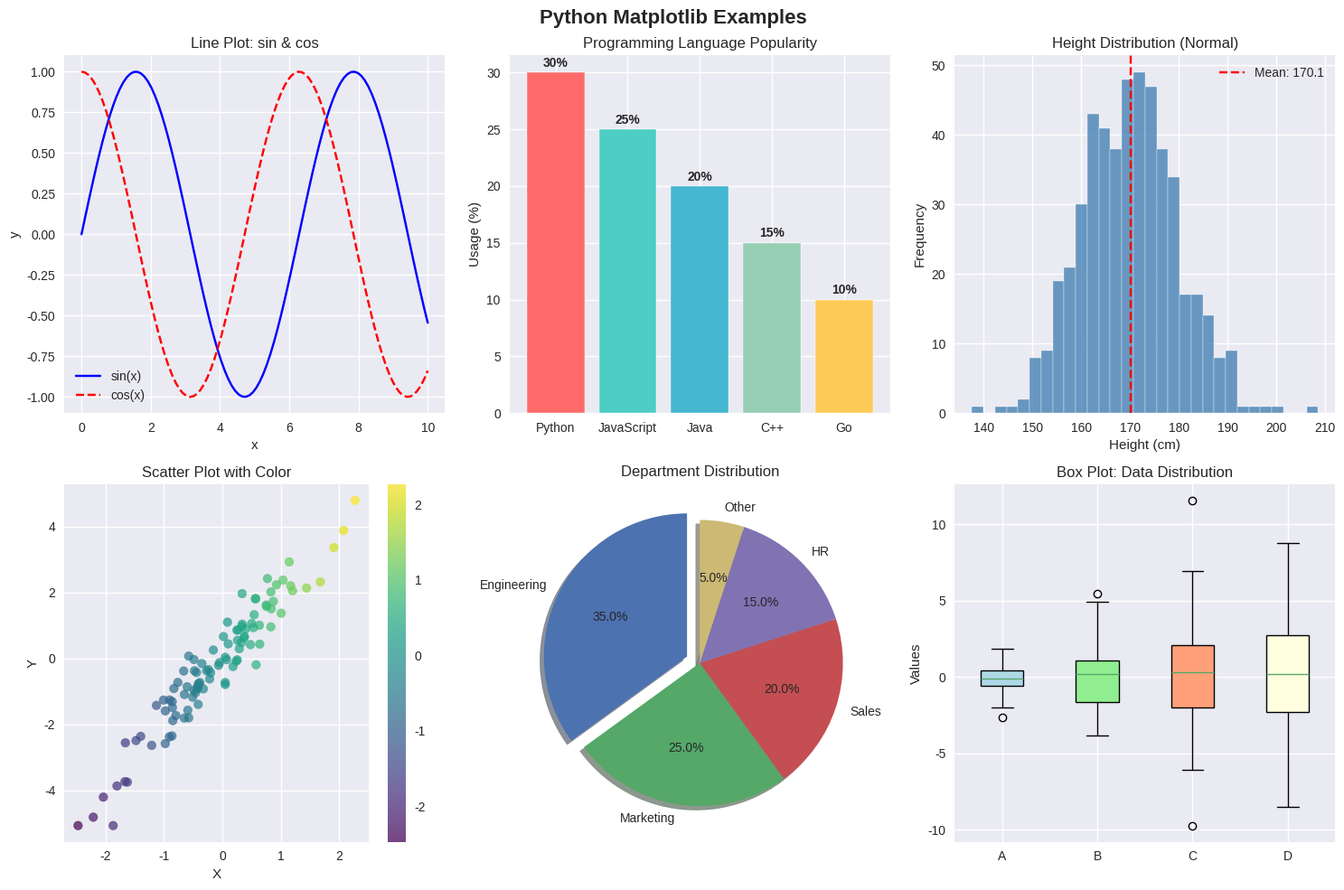
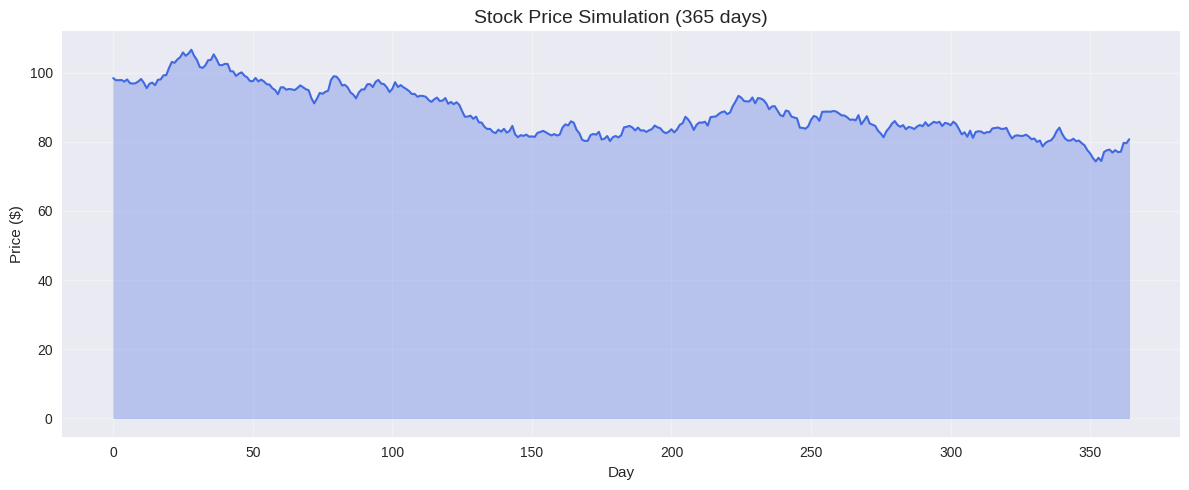

Write Python code to recreate these figures, in order.
# Chapter 43: Matplotlib for Data Visualization
# 12 Hours Python Masterclass in Tamil - Data Engineering (Gowtham)
# Video: https://youtu.be/HAxm8n9QY50 | Timestamp: 10:12:15
# ============================================

try:
    import matplotlib

    matplotlib.use("Agg")  # Non-interactive backend for script
    import matplotlib.pyplot as plt
    import numpy as np

    HAS_MATPLOTLIB = True
except ImportError:
    HAS_MATPLOTLIB = False
    print("matplotlib not installed. Run: pip install matplotlib")

if HAS_MATPLOTLIB:
    import numpy as np

    # Use a built-in style
    plt.style.use("seaborn-v0_8")

    # -----------------------------------------------
    # SECTION 1: Line Plot
    # -----------------------------------------------

    fig, axes = plt.subplots(2, 3, figsize=(15, 10))
    fig.suptitle("Python Matplotlib Examples", fontsize=16, fontweight="bold")

    # Line plot
    x = np.linspace(0, 10, 100)
    axes[0, 0].plot(x, np.sin(x), label="sin(x)", color="blue")
    axes[0, 0].plot(x, np.cos(x), label="cos(x)", color="red", linestyle="--")
    axes[0, 0].set_title("Line Plot: sin & cos")
    axes[0, 0].set_xlabel("x")
    axes[0, 0].set_ylabel("y")
    axes[0, 0].legend()
    axes[0, 0].grid(True)

    # Bar Chart
    categories = ["Python", "JavaScript", "Java", "C++", "Go"]
    popularity = [30, 25, 20, 15, 10]
    colors = ["#FF6B6B", "#4ECDC4", "#45B7D1", "#96CEB4", "#FECA57"]
    axes[0, 1].bar(categories, popularity, color=colors, edgecolor="white")
    axes[0, 1].set_title("Programming Language Popularity")
    axes[0, 1].set_ylabel("Usage (%)")
    for i, (cat, val) in enumerate(zip(categories, popularity)):
        axes[0, 1].text(i, val + 0.5, f"{val}%", ha="center", fontweight="bold")

    # Histogram
    np.random.seed(42)
    data = np.random.normal(170, 10, 500)
    axes[0, 2].hist(data, bins=30, color="steelblue", edgecolor="white", alpha=0.8)
    axes[0, 2].axvline(data.mean(), color="red", linestyle="--", label=f"Mean: {data.mean():.1f}")
    axes[0, 2].set_title("Height Distribution (Normal)")
    axes[0, 2].set_xlabel("Height (cm)")
    axes[0, 2].set_ylabel("Frequency")
    axes[0, 2].legend()

    # Scatter Plot
    x = np.random.randn(100)
    y = 2 * x + np.random.randn(100) * 0.5
    scatter = axes[1, 0].scatter(x, y, c=x, cmap="viridis", alpha=0.7)
    plt.colorbar(scatter, ax=axes[1, 0])
    axes[1, 0].set_title("Scatter Plot with Color")
    axes[1, 0].set_xlabel("X")
    axes[1, 0].set_ylabel("Y")

    # Pie Chart
    sizes = [35, 25, 20, 15, 5]
    labels = ["Engineering", "Marketing", "Sales", "HR", "Other"]
    explode = (0.1, 0, 0, 0, 0)
    axes[1, 1].pie(
        sizes, explode=explode, labels=labels, autopct="%1.1f%%", shadow=True, startangle=90
    )
    axes[1, 1].set_title("Department Distribution")

    # Box Plot
    np.random.seed(42)
    box_data = [np.random.normal(0, std, 100) for std in [1, 2, 3, 4]]
    bp = axes[1, 2].boxplot(box_data, labels=["A", "B", "C", "D"], patch_artist=True)
    colors_box = ["lightblue", "lightgreen", "lightsalmon", "lightyellow"]
    for patch, color in zip(bp["boxes"], colors_box):
        patch.set_facecolor(color)
    axes[1, 2].set_title("Box Plot: Data Distribution")
    axes[1, 2].set_ylabel("Values")

    plt.tight_layout()
    plt.savefig("matplotlib_examples.png", dpi=100, bbox_inches="tight")
    plt.close()
    print("Chart saved as matplotlib_examples.png")

    # Time series example
    fig, ax = plt.subplots(figsize=(12, 5))
    dates = pd.date_range("2024-01-01", periods=365) if False else np.arange(365)
    values = np.cumsum(np.random.randn(365)) + 100
    ax.plot(np.arange(365), values, color="royalblue", linewidth=1.5)
    ax.fill_between(np.arange(365), values, alpha=0.3, color="royalblue")
    ax.set_title("Stock Price Simulation (365 days)", fontsize=14)
    ax.set_xlabel("Day")
    ax.set_ylabel("Price ($)")
    ax.grid(True, alpha=0.3)
    plt.tight_layout()
    plt.savefig("timeseries.png", dpi=100)
    plt.close()
    print("Time series saved as timeseries.png")

print("\n" + "=" * 50)
print("Chapter 43 Complete!")
print("=" * 50)
